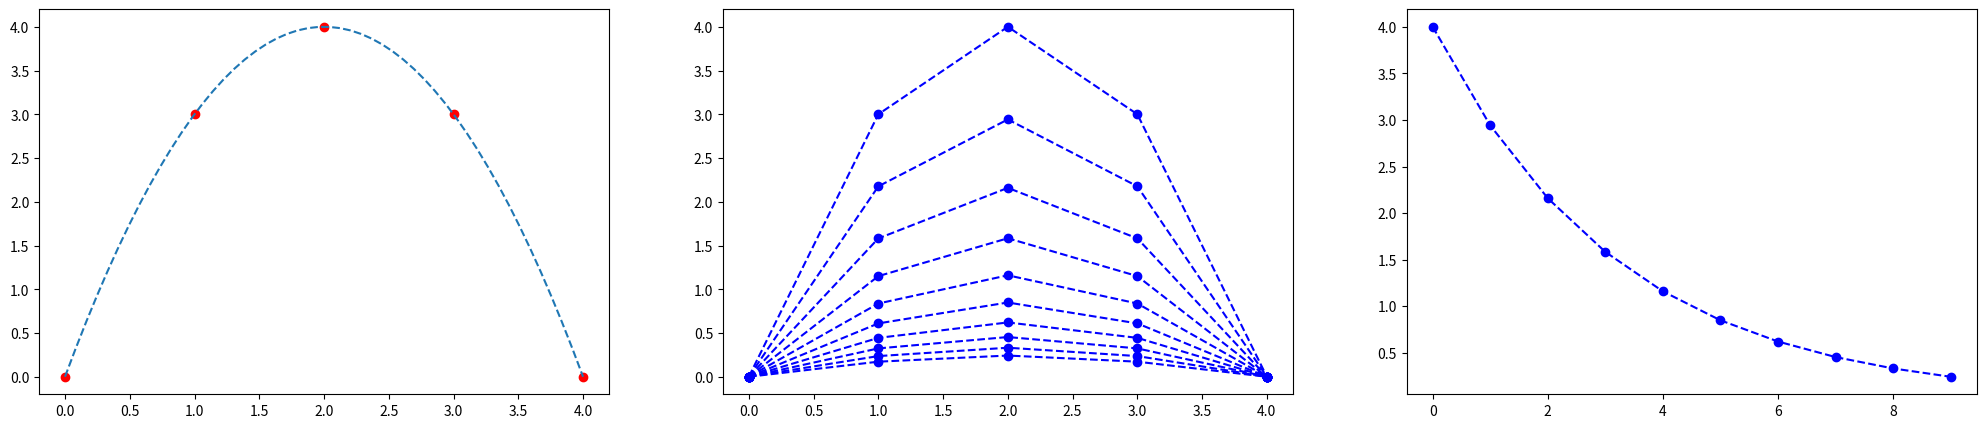

Generate this figure with matplotlib:
import matplotlib.pyplot as plt
import numpy as np

fig, axs = plt.subplots(nrows=1, ncols=3, figsize=(25, 5))
#nodefinee funkciju
def y(x):
    return -x**2 + 4*x
intervals = 4
h=1
punkti = int(intervals/h + 1)
Ʈ=h
γ=Ʈ/h**2
σ = 1
l=10
η=1
# attēlo grafiku intervālā x[-1;5]
fx = np.linspace(0, intervals)
fy = y(fx)

x = np.arange(0, intervals + 0.1, h)
#aprekina y vērtības
y = y(x)

print("x:", x, "y:", y )
axs[0].plot(x, y, 'ro')
axs[0].plot(fx, fy, '--')

# definee γ, h, Ʈ, kur γ=Ʈ/h**2


print("γ=",γ)
print("σ=",σ)

#izvedo nullu matricu kurā pēc tam saglabā u(xi,yi) vertibas
u = np.zeros((punkti,l))
α = np.zeros((punkti,l))
β = np.zeros((punkti,l))
z = np.zeros((l))

for i in range(0,punkti-1):
  u[i,0] = y[i]

for j in range (1,l):
  for i in range(0,punkti-2):
    A= (γ*σ + η*γ*σ)
    B= (γ*σ + η*γ*σ)
    C= (2*γ*σ + 2*γ*σ*η+1)
    F = -(((η*γ*σ)*u[i,j-1]) - ((1 + 2*γ*σ*η) * u[i+1,j-1]) + ((η*γ*σ)*u[i+2,j-1]))

    α[i+1,j] = B/(C-A*α[i,j])
    β[i+1,j] = (A*β[i,j]+F)/(C-A*α[i,j])

  for i in range(punkti-2,0,-1):
    u[i,j] = α[i,j]*u[i+1,j]+β[i,j]

print("α:",α[:])
print("β:", β[:])
print(u[:,:])

# konstruē grafikus
for i in range(0,l):
  axs[1].plot(u[:,i], 'bo')
  axs[1].plot(u[:,i], 'b--')

for i in range(0,l):
  print("u(",i,")", u[:,i])
  z[i]= u[int((punkti-1)/2),i]
print("z: ", z[:]) 
axs[2].plot(z[:], 'bo')
axs[2].plot(z[:], 'b--')

plt.show()